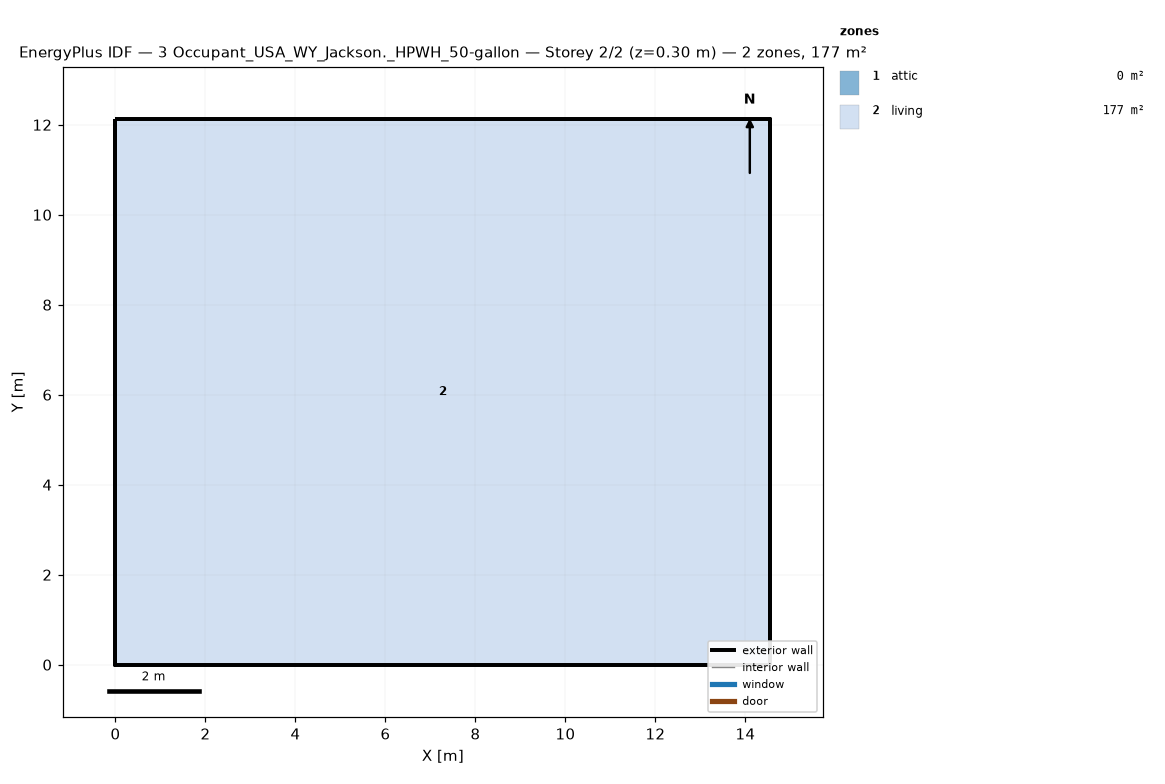
=== STOREY PLAN SPEC (per zone: floor XY polygon, exterior-wall plan segments, windows/doors) ===
zone 1: attic  (0.0 m²)
  exterior wall: (14.55, 0.00) – (14.55, 12.13) – (14.55, 6.06)  [18.2 m]
  exterior wall: (0.00, 12.13) – (0.00, 0.00) – (0.00, 6.06)  [18.2 m]
zone 2: living  (176.5 m²)
  floor: (0.00, 0.00) (0.00, 12.13) (14.55, 12.13) (14.55, 0.00)
  exterior wall: (0.00, 0.00) – (14.55, 0.00)  [14.6 m]
  exterior wall: (14.55, 0.00) – (14.55, 12.13)  [12.1 m]
  exterior wall: (14.55, 12.13) – (0.00, 12.13)  [14.6 m]
  exterior wall: (0.00, 12.13) – (0.00, 0.00)  [12.1 m]

=== DERIVED (storey summary) ===
Building: 3 Occupant_USA_WY_Jackson._HPWH_50-gallon
Storey: 2 of 2  (floor level z = 0.30 m)
Storey gross floor area: 176.5 m²
Zones on this storey: 2
  - attic: floor 0.0 m²; exterior wall 36.4 m (24.5 m²); WWR 0.0%
  - living: floor 176.5 m²; exterior wall 53.4 m (146.4 m²); WWR 0.0%
Zone adjacency: (none detected)